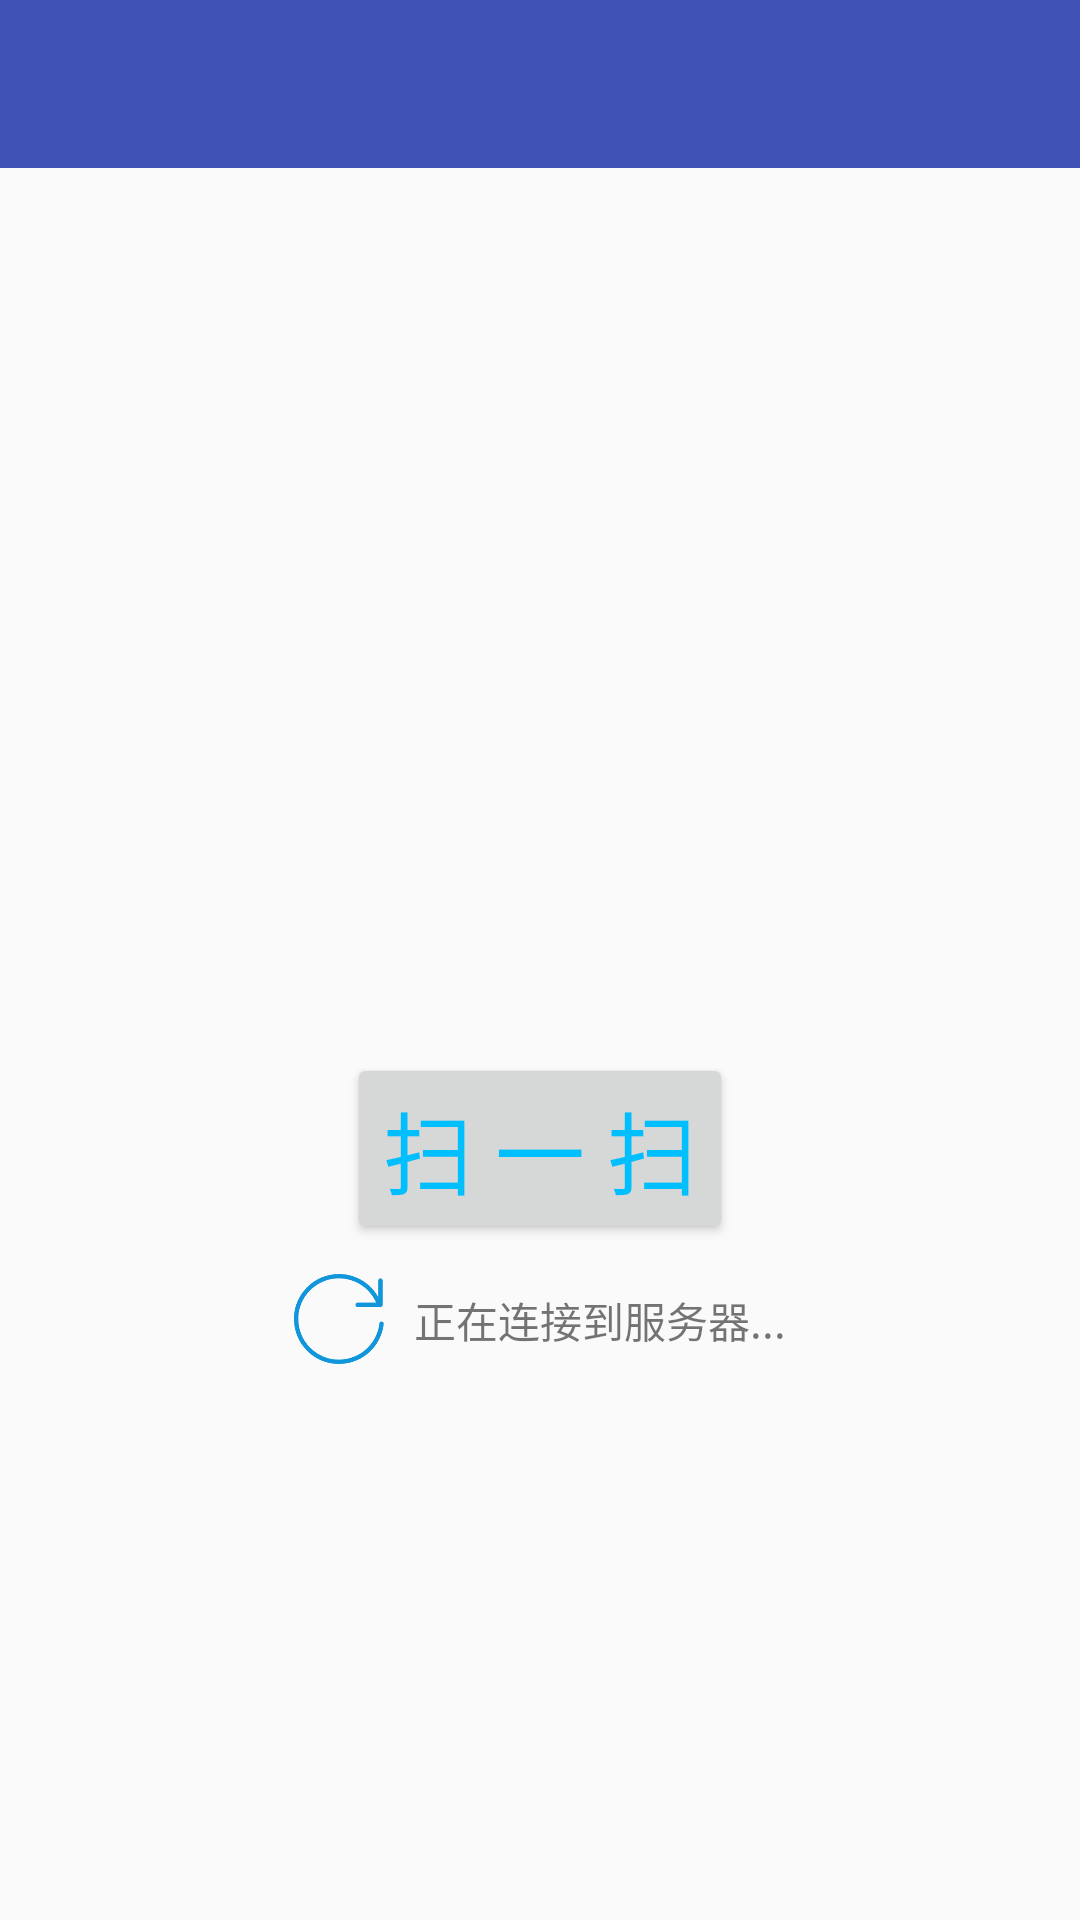

Android layout source for this screen:
<!-- AndroidManifest.xml: application theme AppTheme -->
<!-- res/layout/activity_main.xml -->
<?xml version="1.0" encoding="utf-8"?>
<LinearLayout xmlns:android="http://schemas.android.com/apk/res/android"
    xmlns:tools="http://schemas.android.com/tools"
    android:layout_width="match_parent"
    android:layout_height="match_parent"
    android:orientation="vertical"
    tools:context="com.yzq.zxing.MainActivity">

    <android.support.design.widget.AppBarLayout
        android:layout_width="match_parent"
        android:layout_height="wrap_content"
        android:theme="@style/AppTheme.AppBarOverlay">

        <android.support.v7.widget.Toolbar
            android:id="@+id/toolbar"
            android:layout_width="match_parent"
            android:layout_height="?attr/actionBarSize">

        </android.support.v7.widget.Toolbar>

    </android.support.design.widget.AppBarLayout>


    <RelativeLayout

        android:layout_width="match_parent"
        android:layout_height="275dp">
        <TextView
            android:id="@+id/result"
            android:layout_width="200dp"
            android:layout_height="200dp"
            android:layout_centerVertical="true"
            android:layout_centerHorizontal="true"
            android:padding="8dp"
            android:textStyle="bold" />

    </RelativeLayout>

    <TextView
        android:layout_width="match_parent"
        android:layout_height="20dp"
        android:background="#00ffffff" />


    <RelativeLayout
        android:layout_width="match_parent"
        android:layout_height="wrap_content">
        <Button
            android:id="@+id/scanBtn"
            android:layout_centerHorizontal="true"
            android:layout_width="wrap_content"
            android:layout_height="wrap_content"
            android:textSize="@dimen/textsize_scan"
            android:text="@string/bt_scan"
            android:textColor="@color/DeepSkyBlue"
            />
    </RelativeLayout>

    <TextView
        android:layout_width="match_parent"
        android:layout_height="10dp"
        android:background="#00ffffff" />

    <RelativeLayout
        android:layout_width="match_parent"
        android:layout_height="wrap_content">
        <RelativeLayout
            android:layout_centerHorizontal="true"
            android:layout_width="wrap_content"
            android:layout_height="wrap_content"
            >
            <ImageView
                android:id="@+id/iv_refresh_blue"
                android:layout_width="30dp"
                android:layout_height="30dp"
                android:background="@mipmap/refresh_blue"
                />
            <TextView
                android:layout_centerVertical="true"
                android:layout_alignLeft="@id/iv_refresh_blue"
                android:layout_width="wrap_content"
                android:layout_height="20dp"
                android:layout_marginLeft="40dp"
                android:text="@string/tv_connecting"
                />
        </RelativeLayout>
    </RelativeLayout>
</LinearLayout>
<!-- resources referenced by this layout -->
<resources>
  <color name="DeepSkyBlue">#00BFFF</color>
  <dimen name="textsize_scan">30dp</dimen>
  <!-- mipmap refresh_blue: png bitmap (mipmap-anydpi-v26, 9187 bytes) -->
  <string name="bt_scan">  扫 一 扫  </string>
  <string name="tv_connecting">正在连接到服务器...</string>
  <style name="AppTheme.AppBarOverlay" parent="ThemeOverlay.AppCompat.Dark.ActionBar" />
  <style name="AppTheme" parent="Theme.AppCompat.Light.NoActionBar">
          
          <item name="colorPrimary">@color/colorPrimary</item>
          <item name="colorPrimaryDark">@color/colorPrimaryDark</item>
          <item name="colorAccent">@color/colorAccent</item>
          <item name="windowActionBar">false</item>
          <item name="windowNoTitle">true</item>
      </style>
  <color name="colorPrimary">#3F51B5</color>
  <color name="colorPrimaryDark">#303F9F</color>
  <color name="colorAccent">#FF4081</color>
</resources>
